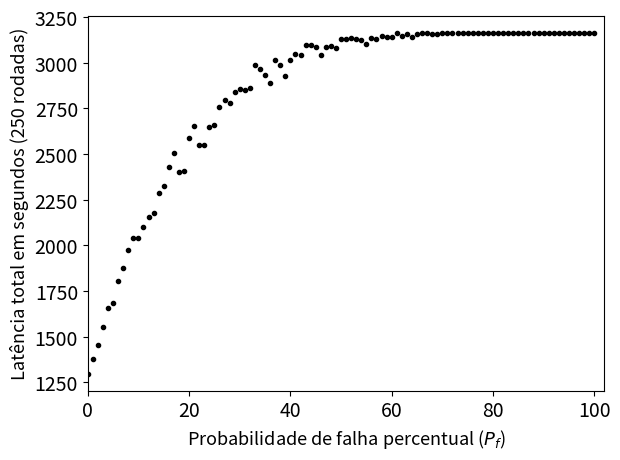

The matplotlib source for this figure:
### K: Tempos em s
import random
from random import randint
from random import seed
from matplotlib import pyplot as plt
plt.rcParams.update({'font.size': 13})
plt.rc('xtick', labelsize=14)
plt.rc('ytick', labelsize=14)

INFINITO = 10**10
TAMANHO_MODELO = 4.3 * 8 * 10**6 # <b>

ROUNDS = 250
CLIENTES = 5


### K: Clientes demoram de 1 ate 5 segundos para executar nas simulacoes
L_ps = [1, 2, 3, 4, 5] # <s>

### K: Velocidade de transmissao obtidos com o iperf3
L_ts = [53.2*(10**6), 51.8*(10**6), 94.0*(10**6)]  # Mb * [<b/s>]
L_ts = [TAMANHO_MODELO / x for x in L_ts] # [<b/s>] / b = <s>

print ('maxlts:', max(L_ts))
print ('maxlps:', max(L_ps))
T = 2*(2 * max (L_ts) + max (L_ps))
print ('t:', T)
#exit ()

for probabilidade_de_falha in range (0, 101):
  latencia_total = 0

  print ('P_f:', probabilidade_de_falha)
  for _ in range (ROUNDS):
    latencia_maxima_rodada = 0
    clientes_com_falha = 0
    for client in range (CLIENTES):
      L_p = random.choice (L_ps)
      L_t = random.choice (L_ts)
      L_c = L_p + L_t # processamento + transmissao

      #falha = randint (1, 10)
      #if (falha <= probabilidade_de_falha/10):
      #  clientes_com_falha += 1
      #if ( (CLIENTES - clientes_com_falha) < NUMERO_MINIMO_CLIENTES):
      #  L_c = INFINITO


      #if (client >= NUMERO_MINIMO_CLIENTES):
      #  break
      falha = random.uniform (0, 100)
      #print (falha)
      if (falha <= probabilidade_de_falha):
        L_c = INFINITO
        #print ('falhou')
      #else:
        #print ('nao falho')

      #print ('min:', min (L_c, T))
      latencia_maxima_rodada = max (latencia_maxima_rodada, min (L_c, T))

    latencia_total += latencia_maxima_rodada
    #latencia_total += latencia_maxima_rodada
  plt.plot(probabilidade_de_falha, latencia_total, 'k.')

  print (latencia_total)


#fig = plt.gcf()
#width = 13
#height = 8
#fig.set_size_inches(width, height, forward=True)
#plt.legend()#loc='center left', bbox_to_anchor=(1, 0.5))
#plt.legend ()
#plt.figure(figsize=(10,5))
plt.xlabel ('Probabilidade de falha percentual ($P_f$)')
plt.ylabel ('Latência total em segundos (250 rodadas)')
plt.xlim (0, 102)#len (accuracies) + 1)
#plt.ylim (0, 100)
plt.tight_layout()
plt.savefig ('monte_carlo.pdf')
print ('saved')
